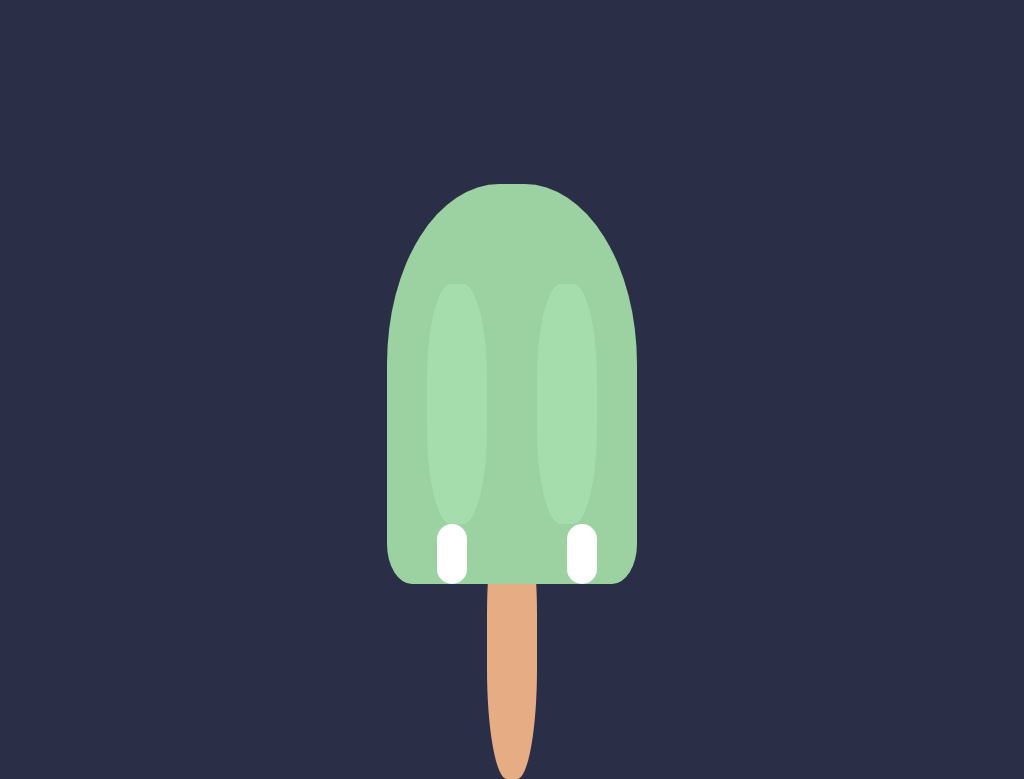

Write a web page that renders exactly this picture using CSS.

<!-- file: ice_cream.html -->
<!DOCTYPE html>
<html lang="en">
  <head>
    <meta charset="UTF-8" />
    <meta name="viewport" content="width=device-width, initial-scale=1.0" />
    <title>Ice Cream CSS Art</title>
    <link rel="stylesheet" href="ice_cream.css" />
  </head>
  <body>
    <div class="ice-cream">
      <div class="stick"></div>
      <div class="side"></div>
      <div class="side side2"></div>
      <div class="melting"></div>
      <div class="melting melting2"></div>
    </div>
  </body>
</html>


/* file: ice_cream.css */
* {
  margin: 0;
  padding: 0;
  box-sizing: border-box;
}

body {
  background-color: #2a2e46;
  height: 100vh;
  display: flex;
  justify-content: center;
  align-items: center;
}

.ice-cream {
  background-color: #9cd2a2;
  width: 250px;
  height: 400px;
  border-radius: 45% 45% 10% 10%;
  position: relative;
}

.stick {
  width: 50px;
  height: 275px;
  background-color: #e6ac84;
  border-radius: 40%;
  position: absolute;
  top: 80%;
  left: 50%;
  transform: translateX(-50%);
  z-index: -1;
}

.side {
  height: 240px;
  width: 60px;
  background-color: #a5ddac;
  border-radius: 40%;
  position: absolute;
  left: 40px;
  top: 100px;
}

.side2 {
  left: 150px;
}

.melting {
  width: 30px;
  height: 60px;
  background-color: white;
  border-radius: 30px;
  position: absolute;
  bottom: 0;
  left: 50px;
}

.melting2 {
  left: 180px;
}
